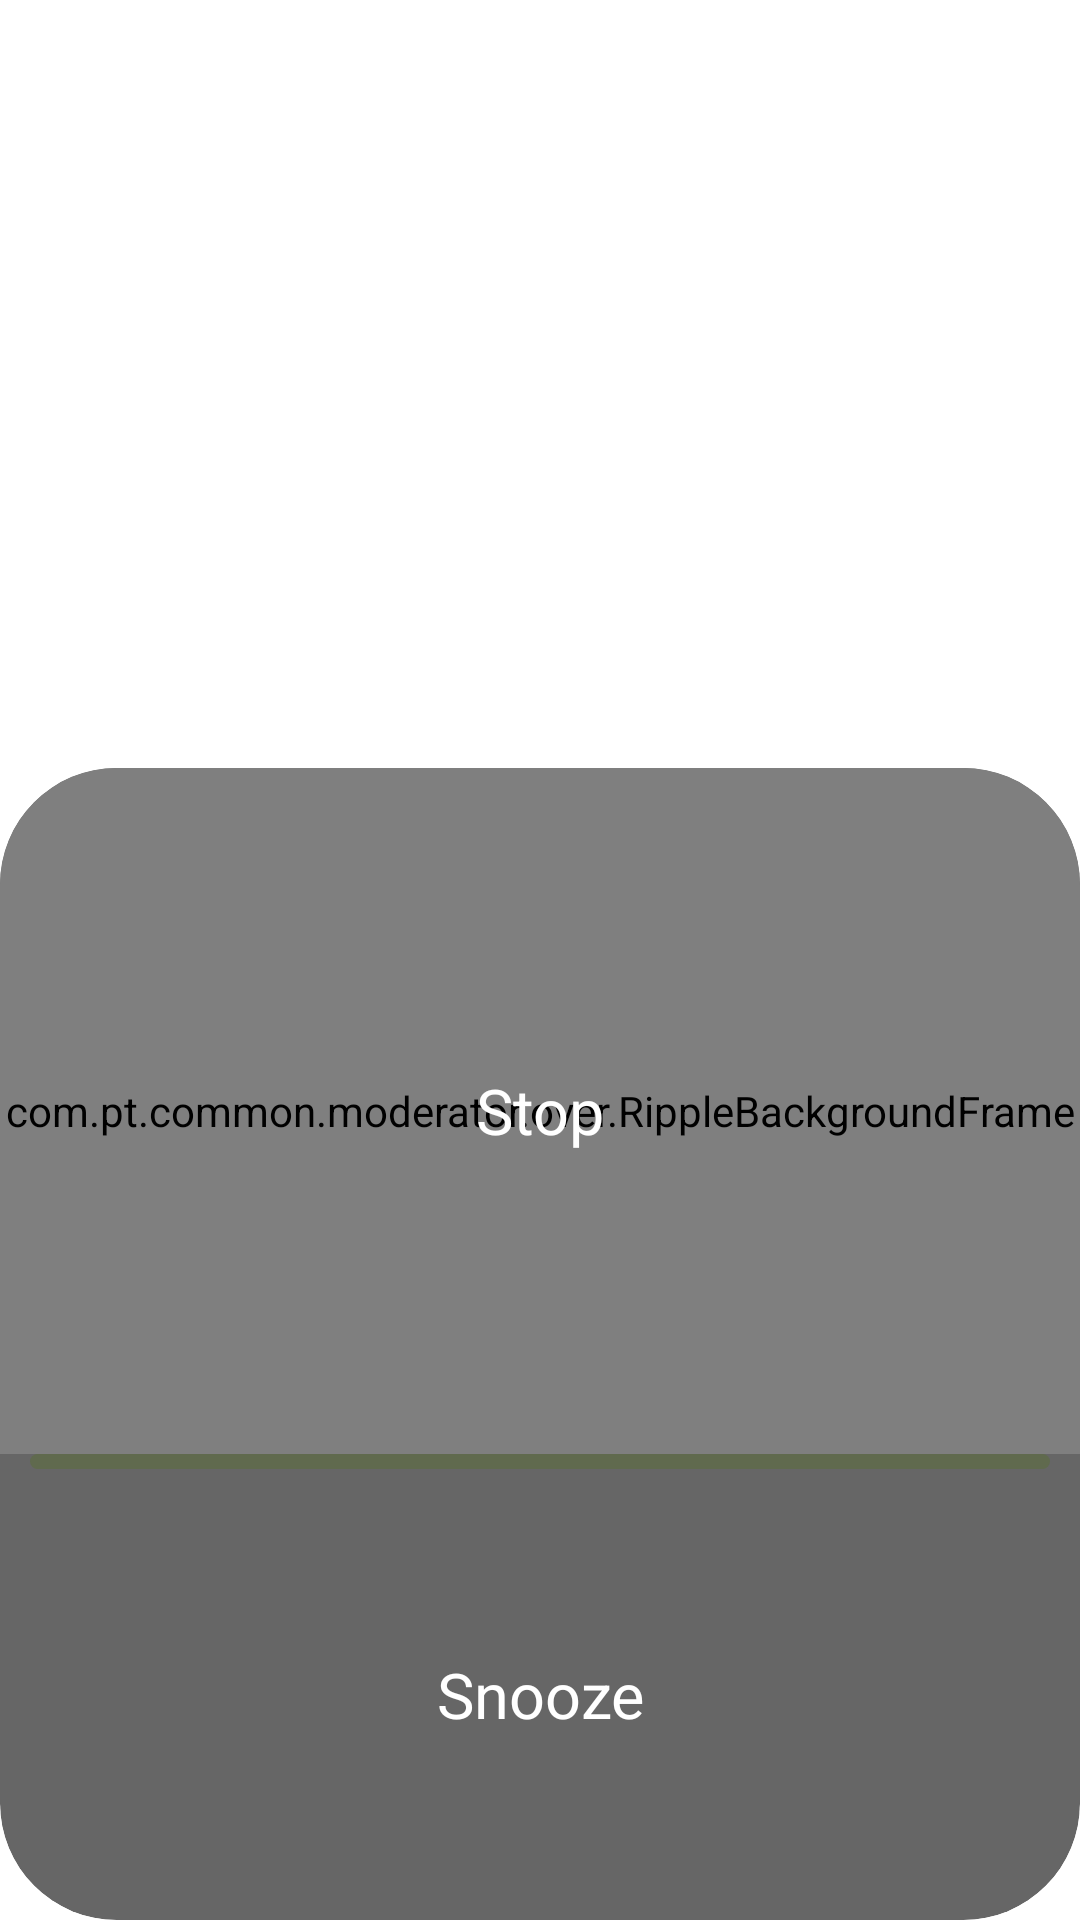

Write the Android layout XML for this screen, with the resource values it uses.
<!-- AndroidManifest.xml: application theme AIO.App -->
<!-- res/layout/fragment_single_click.xml -->
<?xml version="1.0" encoding="utf-8"?>
<FrameLayout xmlns:android="http://schemas.android.com/apk/res/android"
    xmlns:app="http://schemas.android.com/apk/res-auto"
    android:layout_width="match_parent"
    android:layout_height="match_parent"
    android:orientation="vertical">

    <androidx.appcompat.widget.LinearLayoutCompat
        android:id="@+id/subMainClick"
        android:layout_width="match_parent"
        android:layout_height="match_parent"
        android:orientation="vertical">

        <androidx.constraintlayout.widget.ConstraintLayout
            android:layout_width="match_parent"
            android:layout_height="match_parent"
            android:layout_weight="1.5">

            <androidx.appcompat.widget.LinearLayoutCompat
                android:id="@+id/linear_widget"
                android:layout_width="wrap_content"
                android:layout_height="wrap_content"
                android:layout_alignParentTop="true"
                android:layout_centerHorizontal="true"
                android:orientation="horizontal"
                app:layout_constraintBottom_toBottomOf="parent"
                app:layout_constraintEnd_toEndOf="parent"
                app:layout_constraintStart_toStartOf="parent"
                app:layout_constraintTop_toTopOf="parent"
                app:layout_constraintVertical_bias="0.2">

                <TextClock
                    android:id="@+id/clockTime"
                    android:layout_width="wrap_content"
                    android:layout_height="wrap_content"
                    android:layout_marginStart="7dp"
                    android:layout_marginTop="10dp"
                    android:format12Hour="hh:mm"
                    android:textColor="@color/gqe"
                    android:textSize="55sp"
                    android:textStyle="bold" />

                <TextClock
                    android:id="@+id/clockAmPm"
                    android:layout_width="wrap_content"
                    android:layout_height="wrap_content"
                    android:layout_marginTop="10dp"
                    android:layout_marginEnd="7dp"
                    android:format12Hour="aaa"
                    android:textColor="@color/gqe"
                    android:textSize="24sp"
                    android:textStyle="bold" />
            </androidx.appcompat.widget.LinearLayoutCompat>

            <FrameLayout
                android:id="@+id/frame1"
                android:layout_width="300dp"
                android:layout_height="wrap_content"
                android:layout_below="@+id/linear_widget"
                android:layout_centerHorizontal="true"
                app:layout_constraintEnd_toEndOf="@+id/linear_widget"
                app:layout_constraintStart_toStartOf="@+id/linear_widget"
                app:layout_constraintTop_toBottomOf="@+id/linear_widget">

                <androidx.appcompat.widget.AppCompatTextView
                    android:id="@+id/textLabel"
                    android:layout_width="wrap_content"
                    android:layout_height="wrap_content"
                    android:layout_gravity="center"
                    android:ellipsize="marquee"
                    android:singleLine="true"
                    android:textColor="@color/gqe"
                    android:textSize="24sp" />

            </FrameLayout>

            <androidx.appcompat.widget.AppCompatTextView
                android:id="@+id/textRepeating"
                android:layout_width="wrap_content"
                android:layout_height="wrap_content"
                android:layout_below="@+id/frame1"
                android:layout_centerHorizontal="true"
                android:layout_gravity="center_horizontal"
                android:ellipsize="marquee"
                android:singleLine="true"
                android:text="@string/r3"
                android:textColor="@color/gqe"
                android:textSize="24sp"
                android:visibility="gone"
                app:layout_constraintEnd_toEndOf="@+id/linear_widget"
                app:layout_constraintStart_toStartOf="@+id/linear_widget"
                app:layout_constraintTop_toBottomOf="@+id/frame1" />

        </androidx.constraintlayout.widget.ConstraintLayout>

        <androidx.constraintlayout.widget.ConstraintLayout
            android:layout_width="match_parent"
            android:layout_height="match_parent"
            android:layout_weight="1">


            <androidx.cardview.widget.CardView
                android:layout_width="0dp"
                android:layout_height="0dp"
                app:cardBackgroundColor="@color/dgy"
                app:cardCornerRadius="@dimen/card_fixed_large"
                app:cardElevation="0dp"
                app:layout_constraintBottom_toBottomOf="parent"
                app:layout_constraintEnd_toEndOf="parent"
                app:layout_constraintHeight_max="800dp"
                app:layout_constraintStart_toStartOf="parent"
                app:layout_constraintTop_toTopOf="parent"
                app:layout_constraintWidth_max="800dp">

                <androidx.appcompat.widget.LinearLayoutCompat
                    android:layout_width="match_parent"
                    android:layout_height="match_parent"
                    android:orientation="vertical"
                    app:divider="@drawable/linear_divider_two"
                    app:dividerPadding="10dp"
                    app:showDividers="middle">

                    <FrameLayout
                        android:id="@+id/dismissFrame"
                        android:layout_width="match_parent"
                        android:layout_height="match_parent"
                        android:layout_weight="0.8"
                        android:clickable="true"
                        android:focusable="true">

                        <com.pt.common.moderator.over.RippleBackgroundFrame
                            android:id="@+id/content"
                            android:layout_width="match_parent"
                            android:layout_height="match_parent" />

                        <androidx.appcompat.widget.AppCompatTextView
                            android:id="@+id/dismissText"
                            android:layout_width="match_parent"
                            android:layout_height="match_parent"
                            android:background="@drawable/ripple_curvy"
                            android:gravity="center"
                            android:text="@string/s6"
                            android:textAlignment="gravity"
                            android:textColor="@color/whi"
                            android:textSize="@dimen/ted" />

                    </FrameLayout>

                    <androidx.appcompat.widget.AppCompatTextView
                        android:id="@+id/snoozeButton"
                        android:layout_width="match_parent"
                        android:layout_height="match_parent"
                        android:layout_weight="1.2"
                        android:background="@drawable/ripple_curvy"
                        android:clickable="true"
                        android:focusable="true"
                        android:gravity="center"
                        android:text="@string/sf"
                        android:textAlignment="gravity"
                        android:textColor="@color/whi"
                        android:textSize="@dimen/ted" />

                </androidx.appcompat.widget.LinearLayoutCompat>

            </androidx.cardview.widget.CardView>

        </androidx.constraintlayout.widget.ConstraintLayout>

    </androidx.appcompat.widget.LinearLayoutCompat>

</FrameLayout>
<!-- resources referenced by this layout -->
<resources>
  <color name="dgy">#99000000</color>
  <color name="gqe">#DCFFFFFF</color>
  <color name="whi">#FFFFFFFF</color>
  <dimen name="card_fixed_large">38.84dp</dimen>
  <dimen name="ted">20sp</dimen>
  <!-- drawable linear_divider_two (drawable) -->
  <?xml version="1.0" encoding="utf-8"?>
  <shape xmlns:android="http://schemas.android.com/apk/res/android"
      android:shape="rectangle"
      android:tint="?attr/colorAccent">
      <size android:height="5dp" />
      <corners android:radius="@dimen/card_fixed_large" />
      <solid android:color="#FFFFFFFF" />
  </shape>
  <!-- drawable ripple_curvy (drawable) -->
  <?xml version="1.0" encoding="utf-8"?>
  <ripple xmlns:android="http://schemas.android.com/apk/res/android"
      android:color="?attr/rmoText">
      <item android:id="@android:id/mask">
          <shape android:shape="rectangle" android:tint="@color/pcc">
              <solid android:color="#FFFFFFFF" />
              <corners android:radius="20dp" />
          </shape>
      </item>
  </ripple>
  <string name="r3">(Repeated Alarm)</string>
  <string name="s6">Stop</string>
  <string name="sf">Snooze</string>
  <style name="AIO.App" parent="Light">
          <item name="colorPrimary">@color/an6</item>
          <item name="colorPrimaryDark">@color/an6</item>
          <item name="colorControlNormal">@color/an6</item>
          <item name="android:colorForeground">@color/an6</item>
          <item name="colorPrimaryAlpha">@color/an6a</item>
          <item name="colorAccent">@color/an11d</item>
          <item name="colorAlphaAccent">@color/an11ad</item>
          <item name="primaryAccentColor">@color/whi</item>
          <item name="android:textColorPrimary">@color/whi</item>
          <item name="rmoBackground">@color/whi</item>
          <item name="android:windowBackground">@color/whi</item>
          <item name="android:statusBarColor">@color/whi</item>
          <item name="android:itemBackground">@color/whi</item>
          <item name="android:windowSplashScreenBackground" tools:targetApi="s">@color/whi</item>
          <item name="android:windowSplashScreenAnimatedIcon" tools:targetApi="s">
              @drawable/ic_launcher_foreground
          </item>
          <item name="android:windowSplashScreenAnimationDuration" tools:targetApi="s">400</item>
          <item name="android:windowLayoutInDisplayCutoutMode" tools:targetApi="s">shortEdges</item>
          <item name="android:windowSplashScreenBehavior" tools:ignore="NewApi" tools:targetApi="s">
              icon_preferred
          </item>
          <item name="postSplashScreenTheme" tools:targetApi="s">@style/AIO.App</item>
          <item name="android:windowLightStatusBar" tools:targetApi="m">true</item>
          <item name="android:windowClipToOutline" tools:targetApi="s">false</item>
          <item name="android:windowElevation" tools:targetApi="s">7dp</item>
      </style>
  <color name="pcc">#4D090707</color>
  <style name="Light" parent="Theme.AppCompat">
          <item name="android:navigationBarColor">@color/bla</item>
          <item name="rmoBackHint">@color/bhn</item>
          <item name="rmoGrey">@color/slx</item>
          <item name="screenText">@color/rmo_text_light</item>
          <item name="rmoText">@color/bla</item>
          <item name="rmoTextMi">@color/bbd</item>
          <item name="android:textColorSecondary">@color/bla</item>
          <item name="android:textColor">@color/bla</item>
          <item name="windowActionBar">false</item>
          <item name="windowNoTitle">true</item>
          <item name="rmoBackground">@color/whi</item>
          <item name="android:windowBackground">@color/whi</item>
          <item name="android:itemBackground">@color/whi</item>
      </style>
  <color name="an6">#FFCD2638</color>
  <color name="an6a">#40CD2638</color>
  <color name="an11d">#FF606A4E</color>
  <color name="an11ad">#40606A4E</color>
  <color name="bla">#FF000000</color>
  <color name="bhn">#FFD7D7D7</color>
  <color name="slx">#FF646464</color>
  <color name="bbd">#1F1F1F</color>
</resources>
